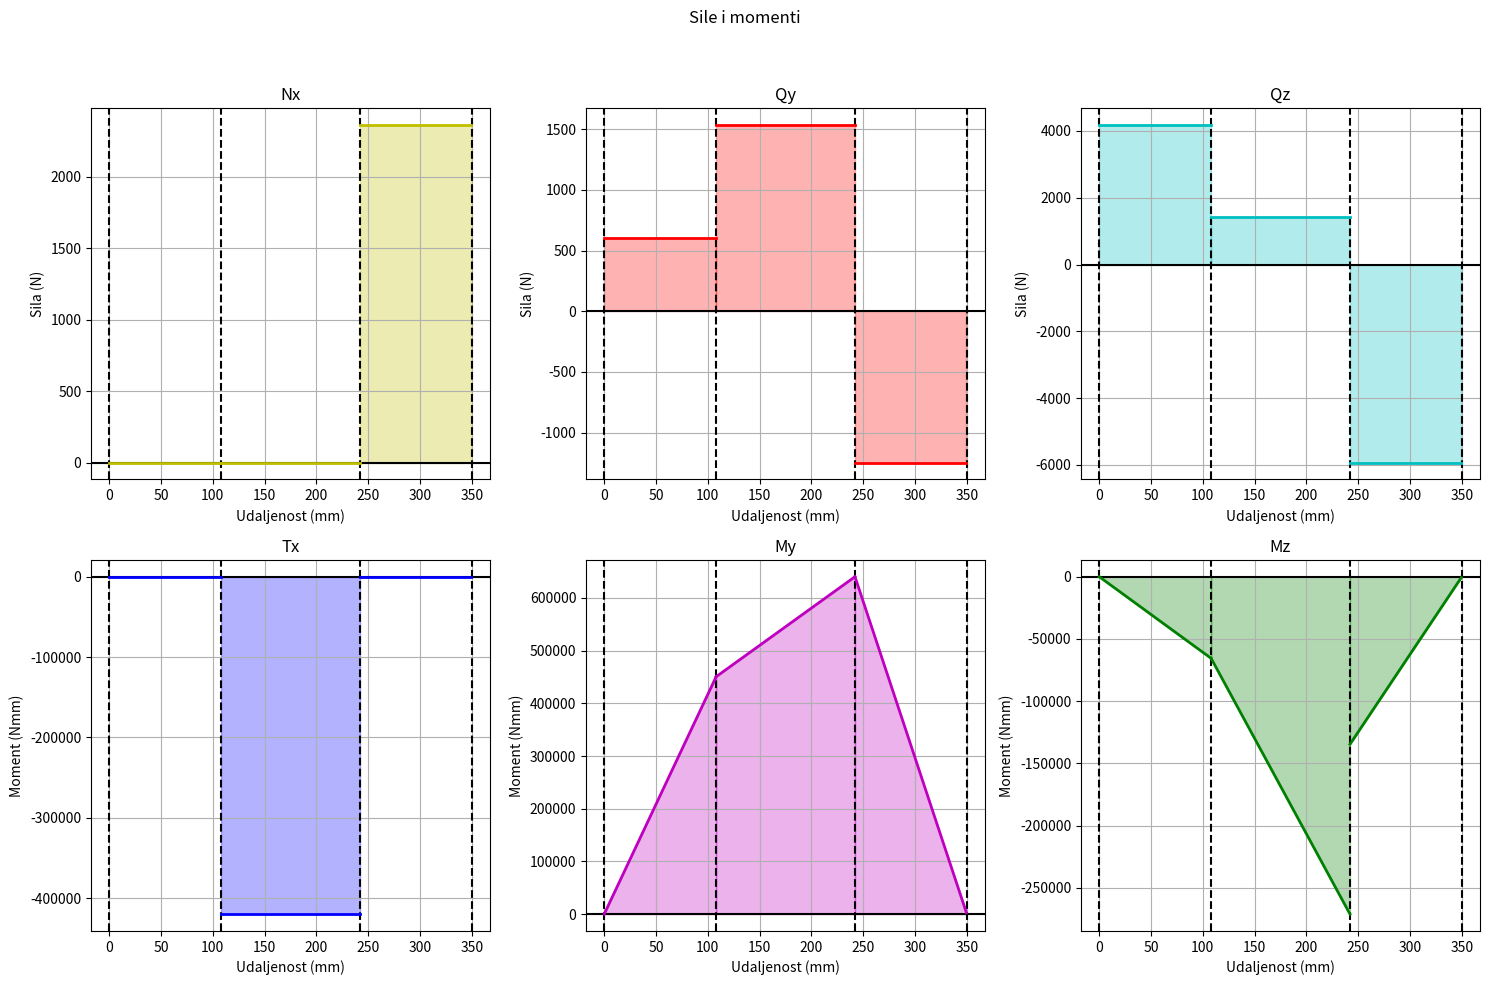
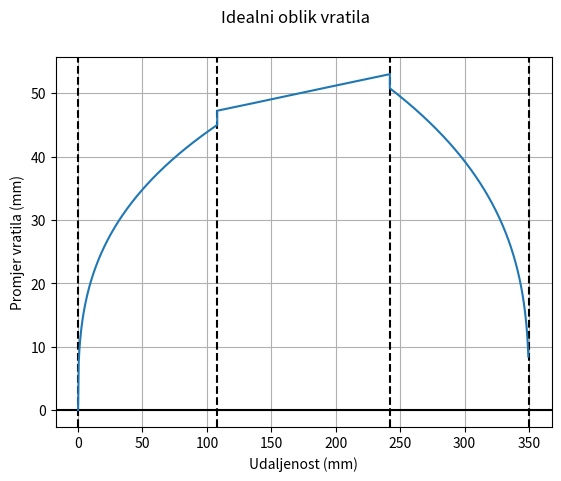

Source code (Python) for these figures, in order:
import numpy as np
from math import sqrt, cos, tan, radians as rad
import matplotlib.pyplot as plt


class Proracun:
    T = 420000  # Nmm
    J2 = 0.0500  # kgm^2 = Nms^2
    J3 = 1.050  # kgm^2 = Nms^2
    l = 350  # mm
    G_z2 = 210  # N
    G_z3 = 80  # N
    b2 = 110  # mm
    b3 = 110  # mm
    r2 = 165  # mm
    r3 = 57.8  # mm
    middlePartWidth = 24  # mm

    sigmaF_max = 50  # N/mm^2
    sigma_fDN = 240  # N/mm^2
    tau_fDI = 190  # N/mm^2

    n_m = 320  # rpm
    L_h = 8000  # hrs
    ALPHA = 20  # deg
    ALPHA_N = 20  # deg
    BETA = 18  # deg

    resolution = 0.5  # mm

    def __init__(self):
        self.l3 = (self.l - self.b2 - self.middlePartWidth) / 2
        self.l6 = (self.l + self.b3 + self.middlePartWidth) / 2

        self.F_t2 = self.T / self.r2
        self.F_r2 = self.F_t2 * tan(rad(self.ALPHA))
        self.T2 = self.T

        self.F_t3 = self.T / self.r3
        self.F_r3 = self.F_t3 * tan(rad(self.ALPHA_N)) / cos(rad(self.BETA))
        self.F_a3 = self.F_t3 * tan(rad(self.BETA))
        self.T3 = self.T

        self.F_Ah = (
            self.F_r3 * (self.l - self.l6)
            + self.F_a3 * self.r3
            - self.F_r2 * (self.l - self.l3)
        ) / self.l
        self.F_Av = (
            (self.F_t2 + self.G_z2) * (self.l - self.l3)
            + (self.F_t3 + self.G_z3) * (self.l - self.l6)
        ) / self.l
        self.F_A = sqrt(self.F_Ah**2 + self.F_Av**2)

        self.F_Bh = -self.F_Ah - self.F_r2 + self.F_r3
        self.F_Bv = self.F_t2 + self.G_z2 + self.F_t3 + self.G_z3 - self.F_Av
        self.F_Ba = self.F_a3
        self.F_B = sqrt(self.F_Bh**2 + self.F_Bv**2)

        x = list(np.arange(0, self.l, self.resolution))
        l3_index = [i for i in range(len(x)) if x[i] == self.l3][0]
        x = x[: l3_index + 1] + [self.l3] + x[l3_index + 1 :]
        l6_index = [i for i in range(len(x)) if x[i] == self.l6][0]
        self.x = x[: l6_index + 1] + [self.l6] + x[l6_index + 1 :]
        self.x1 = self.x[: l3_index + 1]
        self.x2 = self.x[l3_index + 1 : l6_index + 1]
        self.x3 = self.x[l6_index + 1 :]

        self.Nx1 = lambda x: 0
        self.Nx2 = lambda x: 0
        self.Nx3 = lambda x: self.F_a3

        self.Qy1 = lambda x: self.F_Ah
        self.Qy2 = lambda x: self.F_Ah + self.F_r2
        self.Qy3 = lambda x: -self.F_Bh

        self.Qz1 = lambda x: self.F_Av
        self.Qz2 = lambda x: self.F_Av - self.F_t2 - self.G_z2
        self.Qz3 = lambda x: -self.F_Bv

        self.Tx1 = lambda x: 0
        self.Tx2 = lambda x: -self.T
        self.Tx3 = lambda x: 0

        self.My1 = lambda x: self.F_Av * x
        self.My2 = lambda x: (self.F_Av - self.F_t2 - self.G_z2) * (
            x - self.l3
        ) + self.My1(self.l3)
        self.My3 = lambda x: -self.F_Bv * (x - self.l6) + self.My2(self.l6)

        self.Mz1 = lambda x: -self.F_Ah * x
        self.Mz2 = lambda x: -(self.F_Ah + self.F_r2) * (x - self.l3) + self.Mz1(
            self.l3
        )
        self.Mz3 = (
            lambda x: self.F_Bh * (x - self.l6)
            + self.F_a3 * self.r3
            + self.Mz2(self.l6)
        )

        self.alpha0 = self.sigma_fDN / (sqrt(3) * self.tau_fDI)
        self.k = (10 / self.sigmaF_max) ** (1 / 3)

    def plotIdealShaft(self):
        plt.figure("Idealni oblik vratila")
        plt.suptitle("Idealni oblik vratila")
        plt.grid(True)

        plt.axhline(0, color="black")
        plt.axvline(0, linestyle="--", color="black")
        plt.axvline(self.l3, linestyle="--", color="black")
        plt.axvline(self.l6, linestyle="--", color="black")
        plt.axvline(self.l, linestyle="--", color="black")

        plt.plot(self.x, self.getDiameter(self.x))
        plt.xlabel("Udaljenost (mm)")
        plt.ylabel("Promjer vratila (mm)")

        plt.show()

    def getDiameter(self, x):
        if isinstance(x, int):
            if x < self.l3:
                M = sqrt(self.Mz1(x) ** 2 + self.My1(x) ** 2)
            elif x <= self.l6:
                Mf = sqrt(self.Mz2(x) ** 2 + self.My2(x) ** 2)
                M = sqrt(Mf**2 + 0.75 * (self.alpha0 * self.Tx2(x)) ** 2)
            else:
                M = sqrt(self.Mz3(x) ** 2 + self.My3(x) ** 2)

            return self.k * M ** (1 / 3)

        d = [0] * len(x)
        for i in range(len(x)):
            if (x[i] == self.l3 and x[i] == x[i + 1]) or (x[i] < self.l3):
                M = sqrt(self.Mz1(x[i]) ** 2 + self.My1(x[i]) ** 2)
            elif (x[i] == self.l6 and x[i] == x[i + 1]) or (x[i] < self.l6):
                Mf = sqrt(self.Mz2(x[i]) ** 2 + self.My2(x[i]) ** 2)
                M = sqrt(Mf**2 + 0.75 * (self.alpha0 * self.Tx2(x[i])) ** 2)
            else:
                M = sqrt(self.Mz3(x[i]) ** 2 + self.My3(x[i]) ** 2)
            d[i] = self.k * M ** (1 / 3)

        return d

    def plotForcesMoments(self):
        fig, axes = plt.subplots(2, 3, figsize=(15, 10))
        fig.suptitle("Sile i momenti")
        fig.canvas.manager.set_window_title("Sile i momenti")

        graphs = [
            [[self.Nx1, self.Nx2, self.Nx3], "y", "Nx", "Sila (N)"],
            [[self.Qy1, self.Qy2, self.Qy3], "r", "Qy", "Sila (N)"],
            [[self.Qz1, self.Qz2, self.Qz3], "c", "Qz", "Sila (N)"],
            [[self.Tx1, self.Tx2, self.Tx3], "b", "Tx", "Moment (Nmm)"],
            [[self.My1, self.My2, self.My3], "m", "My", "Moment (Nmm)"],
            [[self.Mz1, self.Mz2, self.Mz3], "g", "Mz", "Moment (Nmm)"],
        ]

        for i, (y, color, title, label) in enumerate(graphs):
            ax = axes[i // 3, i % 3]
            self.plotDiagram(y, color, ax)
            ax.grid(True)
            ax.set_title(title)
            ax.set_xlabel("Udaljenost (mm)")
            ax.set_ylabel(label)

        plt.tight_layout(rect=[0, 0, 1, 0.95])
        plt.show()

    def plotDiagram(self, y, color, ax):
        ax.axhline(0, color="black")
        ax.axvline(0, linestyle="--", color="black")
        ax.axvline(self.l3, linestyle="--", color="black")
        ax.axvline(self.l6, linestyle="--", color="black")
        ax.axvline(self.l, linestyle="--", color="black")

        xData = [self.x1, self.x2, self.x3]
        for i in range(len(xData)):
            curX = xData[i]
            curY = y[i]
            ax.plot(curX, list(map(curY, curX)), color=color, linewidth=2)
            ax.fill_between(curX, list(map(curY, curX)), 0, color=color, alpha=0.3)


if __name__ == "__main__":
    proracun = Proracun()
    proracun.plotForcesMoments()
    proracun.plotIdealShaft()
